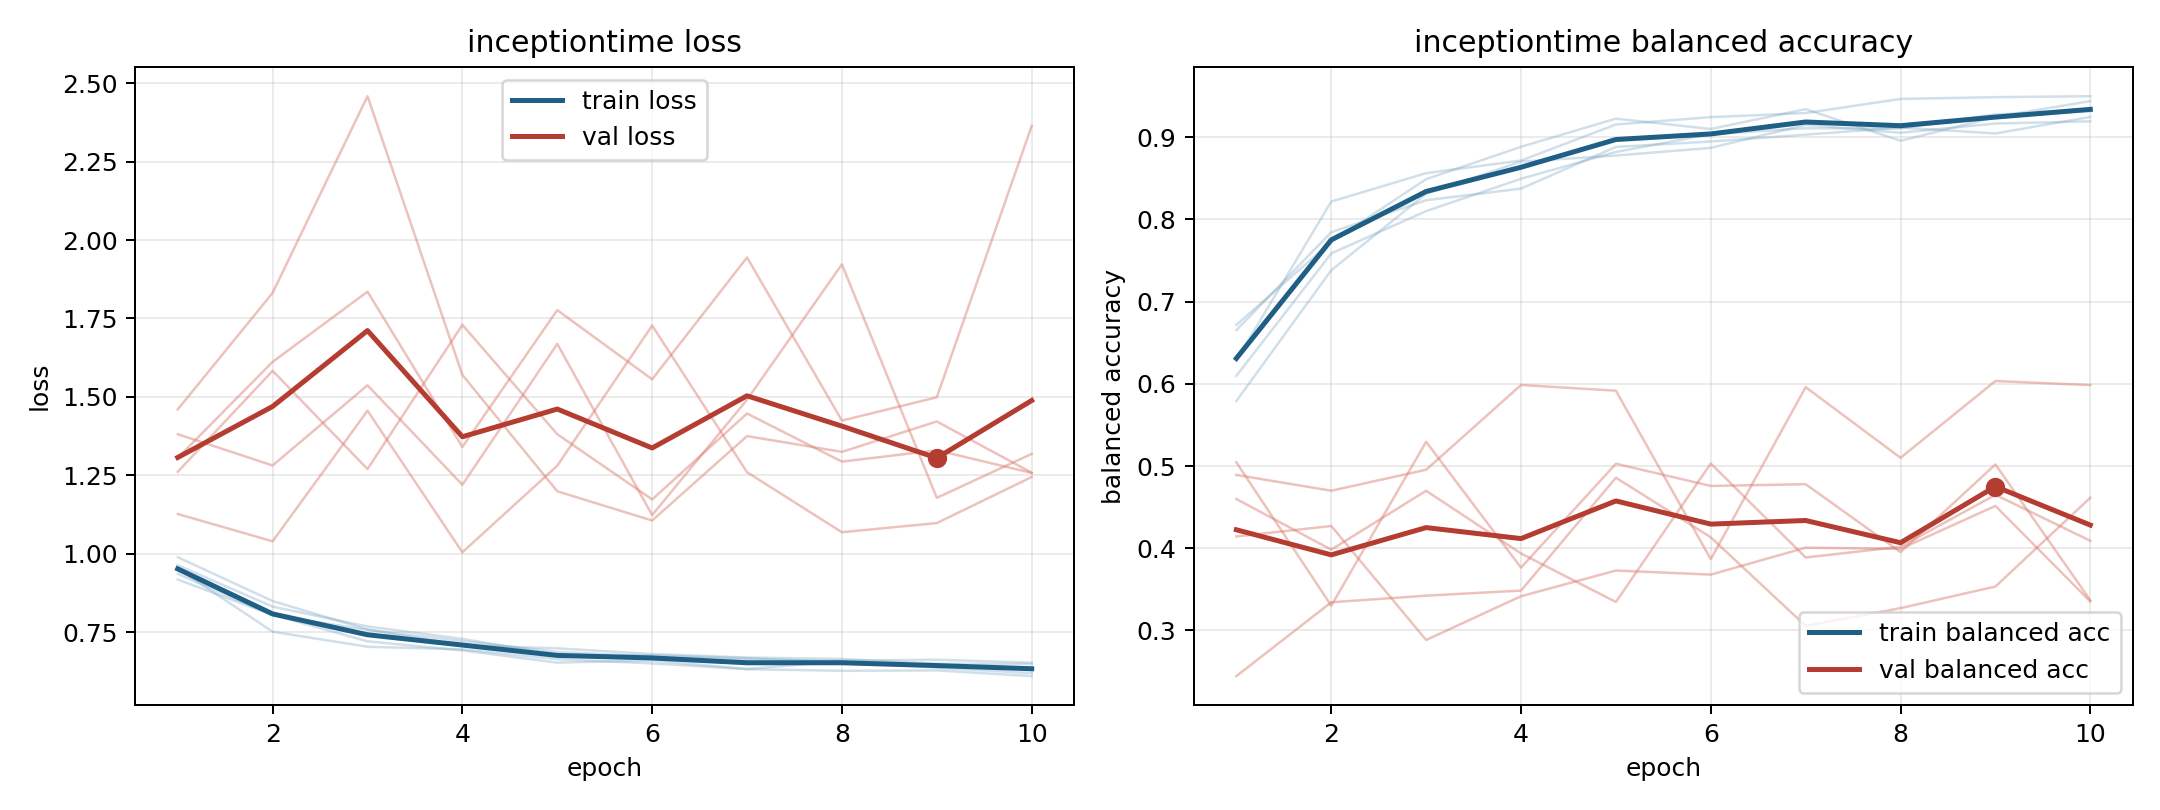

The data file committed next to this chart (first rows):
model, fold, epoch, train_loss, train_balanced_accuracy, val_loss, val_balanced_accuracy
inceptiontime, 1, 1, 0.9174, 0.6718, 1.381, 0.5045
inceptiontime, 1, 2, 0.8048, 0.7727, 1.281, 0.3301
inceptiontime, 1, 3, 0.7205, 0.849, 1.537, 0.5295
inceptiontime, 1, 4, 0.6914, 0.8884, 1.22, 0.3764
inceptiontime, 1, 5, 0.6525, 0.9226, 1.669, 0.5028
inceptiontime, 1, 6, 0.6593, 0.9101, 1.123, 0.4758
inceptiontime, 1, 7, 0.6322, 0.9342, 1.491, 0.4779
inceptiontime, 1, 8, 0.6569, 0.8957, 1.923, 0.3953
inceptiontime, 1, 9, 0.6361, 0.9246, 1.178, 0.502
inceptiontime, 1, 10, 0.619, 0.9439, 1.318, 0.3367
inceptiontime, 2, 1, 0.9631, 0.6098, 1.261, 0.4599
inceptiontime, 2, 2, 0.8311, 0.7586, 1.583, 0.3983
inceptiontime, 2, 3, 0.7678, 0.8101, 1.27, 0.4699
inceptiontime, 2, 4, 0.7283, 0.8495, 1.729, 0.3936
inceptiontime, 2, 5, 0.6766, 0.8821, 1.381, 0.3346
inceptiontime, 2, 6, 0.676, 0.9037, 1.173, 0.5031
inceptiontime, 2, 7, 0.6667, 0.9109, 1.447, 0.3887
inceptiontime, 2, 8, 0.654, 0.9107, 1.293, 0.4018
inceptiontime, 2, 9, 0.6413, 0.9279, 1.33, 0.465
inceptiontime, 2, 10, 0.6362, 0.9315, 1.257, 0.4091
inceptiontime, 3, 1, 0.9526, 0.6288, 1.305, 0.4143
inceptiontime, 3, 2, 0.7511, 0.8218, 1.612, 0.4271
inceptiontime, 3, 3, 0.7032, 0.8563, 1.835, 0.2884
inceptiontime, 3, 4, 0.6949, 0.8717, 1.34, 0.3416
inceptiontime, 3, 5, 0.6636, 0.9155, 1.776, 0.3729
inceptiontime, 3, 6, 0.6501, 0.9245, 1.556, 0.3679
inceptiontime, 3, 7, 0.6316, 0.9294, 1.944, 0.4007
inceptiontime, 3, 8, 0.6264, 0.9466, 1.424, 0.3993
inceptiontime, 3, 9, 0.6277, 0.9488, 1.499, 0.4515
inceptiontime, 3, 10, 0.6096, 0.9499, 2.364, 0.3352
inceptiontime, 4, 1, 0.9886, 0.5792, 1.126, 0.4892
inceptiontime, 4, 2, 0.8489, 0.7381, 1.039, 0.47
inceptiontime, 4, 3, 0.7583, 0.8312, 1.456, 0.4955
inceptiontime, 4, 4, 0.7072, 0.8704, 1.004, 0.5986
inceptiontime, 4, 5, 0.6981, 0.8777, 1.28, 0.5917
inceptiontime, 4, 6, 0.6799, 0.8871, 1.727, 0.3867
inceptiontime, 4, 7, 0.6687, 0.9151, 1.26, 0.596
inceptiontime, 4, 8, 0.6645, 0.9055, 1.068, 0.51
inceptiontime, 4, 9, 0.649, 0.9167, 1.097, 0.6034
inceptiontime, 4, 10, 0.6481, 0.9193, 1.244, 0.5985
inceptiontime, 5, 1, 0.9355, 0.6653, 1.46, 0.2444
inceptiontime, 5, 2, 0.8033, 0.7845, 1.832, 0.3343
inceptiontime, 5, 3, 0.7572, 0.8234, 2.459, 0.3423
inceptiontime, 5, 4, 0.7211, 0.8375, 1.57, 0.3485
inceptiontime, 5, 5, 0.6867, 0.8882, 1.199, 0.4858
inceptiontime, 5, 6, 0.6718, 0.8948, 1.106, 0.4133
inceptiontime, 5, 7, 0.6612, 0.9031, 1.375, 0.3056
inceptiontime, 5, 8, 0.6587, 0.9118, 1.325, 0.3272
inceptiontime, 5, 9, 0.6618, 0.9046, 1.422, 0.3534
inceptiontime, 5, 10, 0.6522, 0.9247, 1.258, 0.4614
